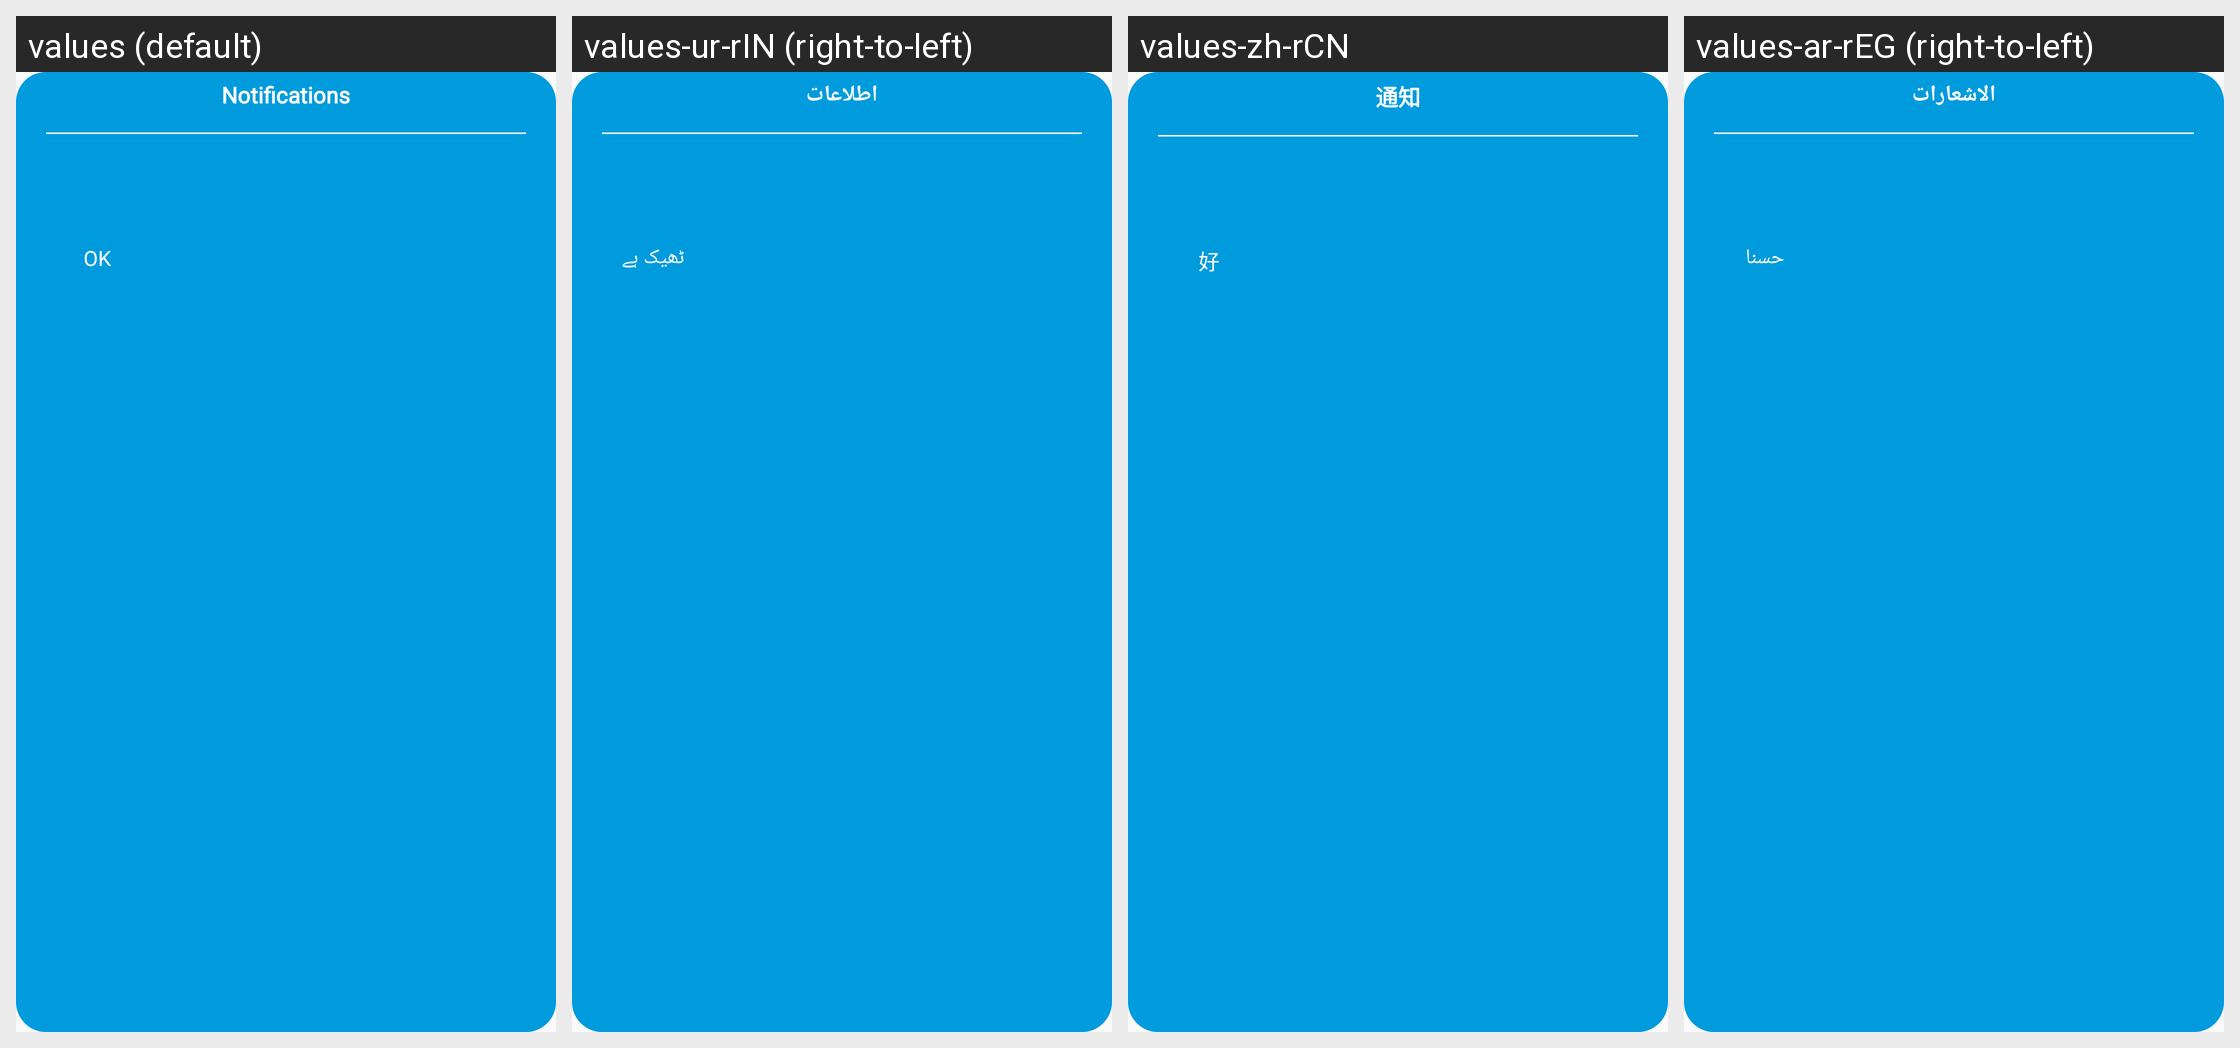

The Android screen above is rendered under several locales of the same app. Produce the string resources it draws, with the default and per-locale values.
Android screen res/layout/custom_dialog.xml rendered under 4 locales, left to right: values (default), values-ur-rIN (right-to-left), values-zh-rCN, values-ar-rEG (right-to-left). Device: Nexus 5 (rendered at 1080×1920; each locale shown at half size, 540×960, under a caption strip naming it); theme AppTheme.
Other locales in the repository, not shown: values-en, values-fr, values-gl-rES.
Strings drawn on this screen, with the default value and each locale's value (text and hints the layout hard-codes, and strings that could not be matched under every locale, appear in the picture but are not listed):

notification
  values: Notifications
  values-ur-rIN: اطلاعات
  values-zh-rCN: 通知
  values-ar-rEG: الاشعارات

ok
  values: OK
  values-ur-rIN: ٹھیک ہے
  values-zh-rCN: 好
  values-ar-rEG: حسنا
